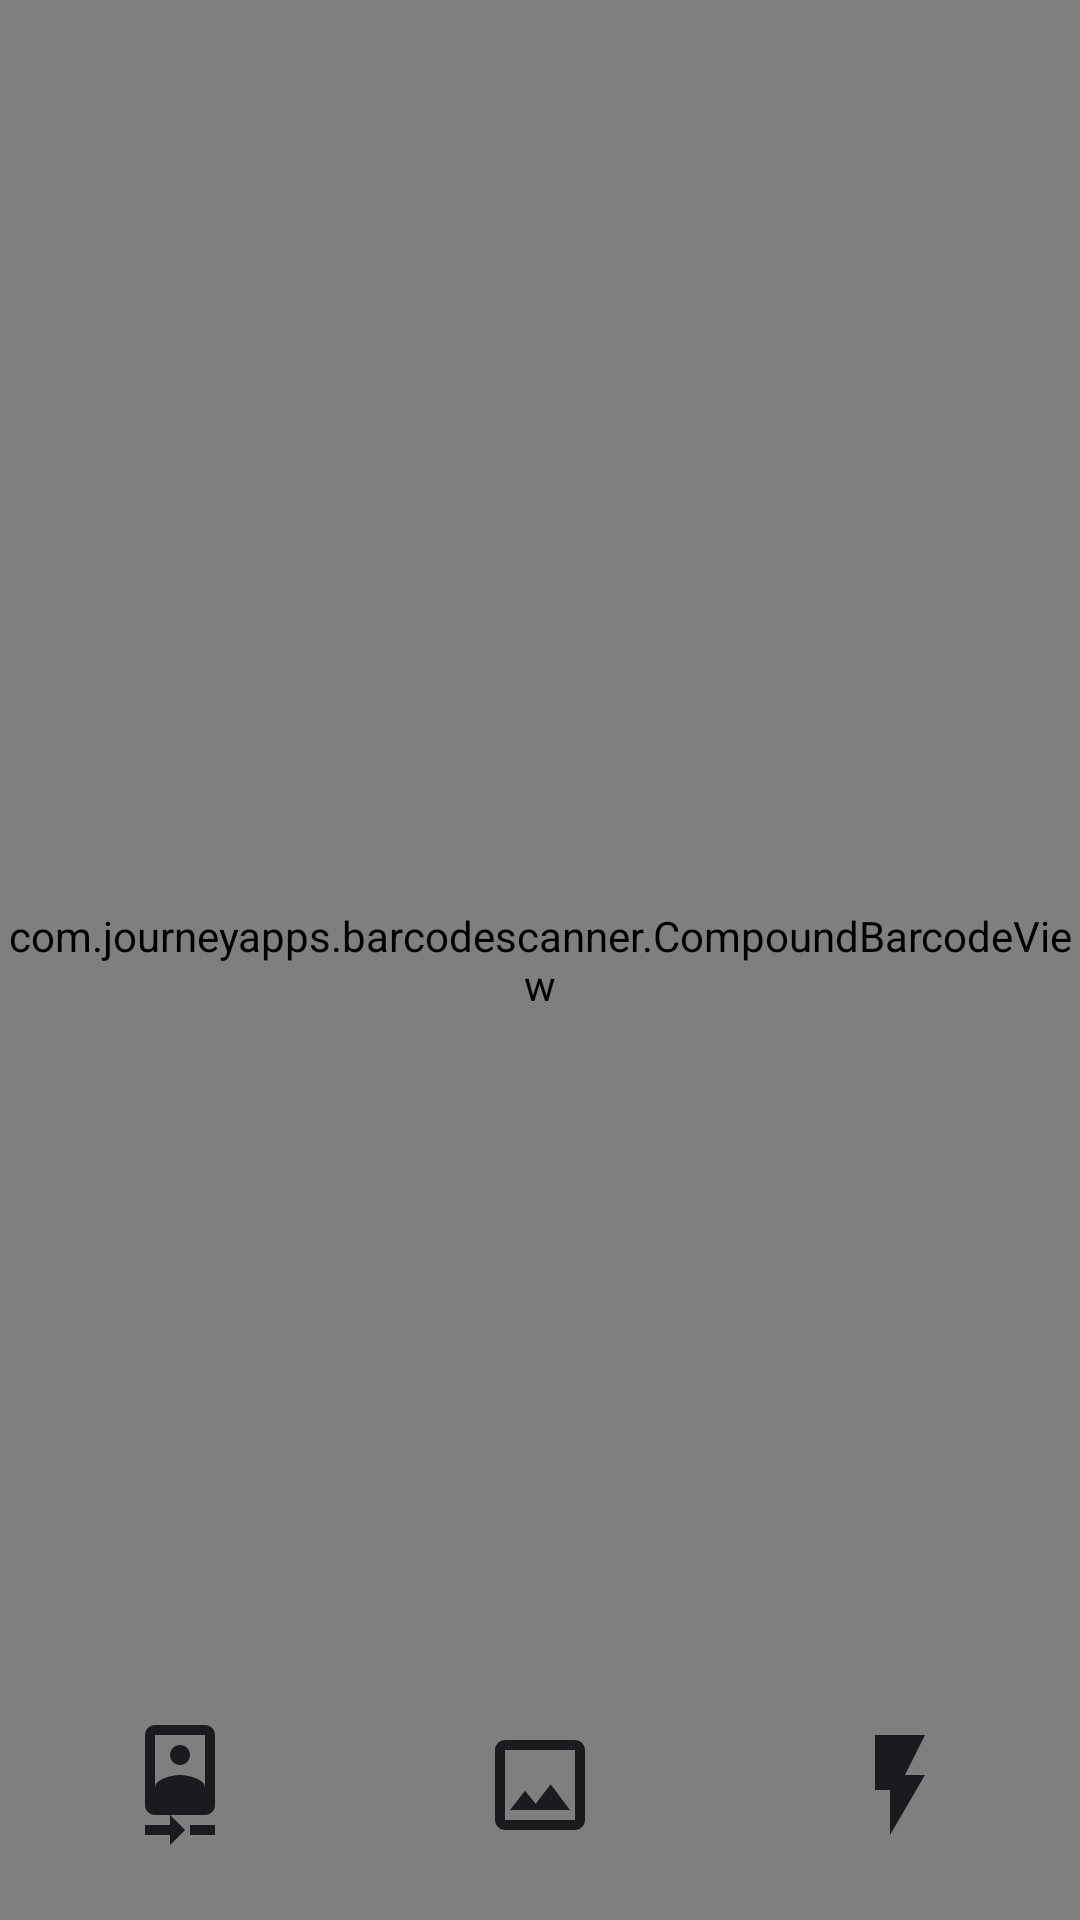

Android layout source for this screen:
<!-- AndroidManifest.xml: application theme Theme.ZeroQR -->
<!-- res/layout/fragment_scanner.xml -->
<?xml version="1.0" encoding="utf-8"?>
<androidx.coordinatorlayout.widget.CoordinatorLayout xmlns:android="http://schemas.android.com/apk/res/android"
    xmlns:app="http://schemas.android.com/apk/res-auto"
    android:layout_width="match_parent"
    android:layout_height="match_parent">

    <com.journeyapps.barcodescanner.CompoundBarcodeView
        android:id="@+id/scanner"
        android:layout_width="match_parent"
        android:layout_height="match_parent"
        app:zxing_scanner_layout="@layout/qr_code_scanner_layout" />
    <FrameLayout
        android:layout_width="match_parent"
        android:layout_height="match_parent" />
    <LinearLayout
        android:layout_width="match_parent"
        android:layout_height="wrap_content"
        android:layout_gravity="bottom"
        android:layout_marginBottom="10dp">
        <LinearLayout
            android:layout_width="wrap_content"
            android:layout_height="match_parent"
            android:layout_weight="1"
            android:gravity="center">
            <ImageButton
                android:id="@+id/switchCameraButton"
                android:layout_width="70dp"
                android:layout_height="70dp"
                android:src="@drawable/ic_camera_front"
                android:tooltipText="@string/switch_camera"
                android:background="?selectableItemBackground"/>
        </LinearLayout>
    <LinearLayout
        android:layout_width="wrap_content"
        android:layout_height="match_parent"
        android:layout_weight="1"
        android:gravity="center">
        <ImageButton
            android:id="@+id/scanFromImage"
            android:layout_width="70dp"
            android:layout_height="70dp"
            android:src="@drawable/ic_outline_photo_for_button"
            android:tooltipText="@string/scan_from_image"
            android:background="?selectableItemBackground"/>
        </LinearLayout>
        <LinearLayout
            android:layout_width="wrap_content"
            android:layout_height="match_parent"
            android:layout_weight="1"
            android:gravity="center">
            <ImageButton
                android:id="@+id/flashlightButton"
                android:layout_width="70dp"
                android:layout_height="70dp"
                android:src="@drawable/ic_flash_on"
                android:tooltipText="@string/flashlight"
                android:background="?selectableItemBackground"/>
        </LinearLayout>
    </LinearLayout>


</androidx.coordinatorlayout.widget.CoordinatorLayout>
<!-- res/layout/qr_code_scanner_layout.xml (included above) -->
<merge xmlns:android="http://schemas.android.com/apk/res/android"
    xmlns:app="http://schemas.android.com/apk/res-auto"
    xmlns:tools="http://schemas.android.com/tools"
    tools:orientation="vertical"
    tools:parentTag="android.widget.LinearLayout">
    <com.journeyapps.barcodescanner.BarcodeView
        android:layout_width="match_parent"
        android:layout_height="match_parent"
        android:id="@+id/zxing_barcode_surface"
        app:zxing_framing_rect_width="300dp"
        app:zxing_framing_rect_height="300dp" />

    <com.zeroapp.zeroqr.CustomViewfinderView
        android:layout_width="match_parent"
        android:layout_height="match_parent"
        android:id="@+id/zxing_viewfinder_view"
        app:zxing_possible_result_points="@color/zxing_custom_possible_result_points"
        app:zxing_result_view="@color/zxing_custom_result_view"
        app:zxing_viewfinder_laser="@color/zxing_custom_viewfinder_laser"
        app:zxing_viewfinder_laser_visibility="true"
        app:zxing_viewfinder_mask="#99000000"/>
</merge>
<!-- resources referenced by this layout -->
<resources>
  <!-- drawable ic_camera_front (drawable) -->
  <vector android:height="40dp" android:tint="?attr/colorOnSurface"
      android:viewportHeight="24" android:viewportWidth="24"
      android:width="40dp" xmlns:android="http://schemas.android.com/apk/res/android">
      <path android:fillColor="@android:color/white" android:pathData="M10,20L5,20v2h5v2l3,-3 -3,-3v2zM14,20v2h5v-2h-5zM12,8c1.1,0 2,-0.9 2,-2s-0.9,-2 -2,-2 -1.99,0.9 -1.99,2S10.9,8 12,8zM17,0L7,0C5.9,0 5,0.9 5,2v14c0,1.1 0.9,2 2,2h10c1.1,0 2,-0.9 2,-2L19,2c0,-1.1 -0.9,-2 -2,-2zM7,2h10v10.5c0,-1.67 -3.33,-2.5 -5,-2.5s-5,0.83 -5,2.5L7,2z"/>
  </vector>
  <!-- drawable ic_flash_on (drawable) -->
  <vector android:height="40dp" android:tint="?attr/colorOnSurface"
      android:viewportHeight="24" android:viewportWidth="24"
      android:width="40dp" xmlns:android="http://schemas.android.com/apk/res/android">
      <path android:fillColor="@android:color/white" android:pathData="M7,2v11h3v9l7,-12h-4l4,-8z"/>
  </vector>
  <!-- drawable ic_outline_photo_for_button (drawable) -->
  <layer-list xmlns:android="http://schemas.android.com/apk/res/android">
      <item
          android:drawable="@drawable/ic_outline_photo"
          android:width="40dp"
          android:height="40dp">
      </item>
  </layer-list>
  <string name="flashlight">Flashlight</string>
  <string name="scan_from_image">Scan from image</string>
  <string name="switch_camera">Switch camera</string>
  <style name="Theme.ZeroQR" parent="Theme.Material3.DynamicColors.DayNight">
          
          <item name="colorPrimary">@color/colorPrimary</item>
          <item name="colorPrimaryVariant">#1976d2</item>
          <item name="colorOnPrimary">@color/black</item>
          
          <item name="colorSecondary">@color/teal_200</item>
          <item name="colorSecondaryVariant">@color/teal_700</item>
          <item name="colorOnSecondary">@color/black</item>
          
          <item name="android:statusBarColor" tools:targetApi="l">@color/colorPrimaryVariant</item>
          
          <item name="windowActionBar">false</item>
          <item name="windowNoTitle">true</item>
      </style>
  <!-- drawable ic_outline_photo (drawable) -->
  <vector android:height="24dp" android:tint="?attr/colorOnSurface"
      android:viewportHeight="24" android:viewportWidth="24"
      android:width="24dp" xmlns:android="http://schemas.android.com/apk/res/android">
      <path android:fillColor="@android:color/white" android:pathData="M19,5v14L5,19L5,5h14m0,-2L5,3c-1.1,0 -2,0.9 -2,2v14c0,1.1 0.9,2 2,2h14c1.1,0 2,-0.9 2,-2L21,5c0,-1.1 -0.9,-2 -2,-2zM14.14,11.86l-3,3.87L9,13.14 6,17h12l-3.86,-5.14z"/>
  </vector>
  <color name="colorPrimary">#2196f3</color>
  <color name="black">#FF000000</color>
  <color name="teal_200">#FF03DAC5</color>
  <color name="teal_700">#FF018786</color>
  <color name="colorPrimaryVariant">#0069c0</color>
</resources>
